Photos from the image-classification dataset "processed" in the GitHub repository ZeiadIbrahim/Egyptian-Artifact-Classifier. Its 5 classes are: jewellery, pottery, reliefs, statuary, unclassified.

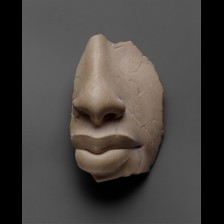
Label: unclassified

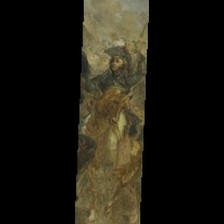
Label: reliefs

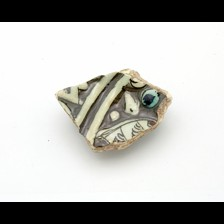
Label: pottery

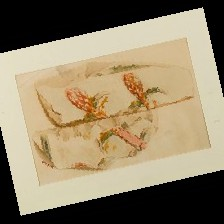
Label: reliefs

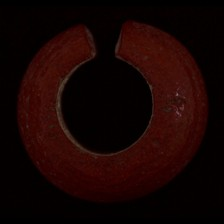
Label: jewellery

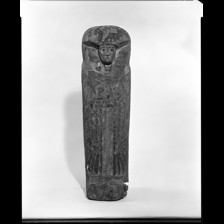
Label: statuary
